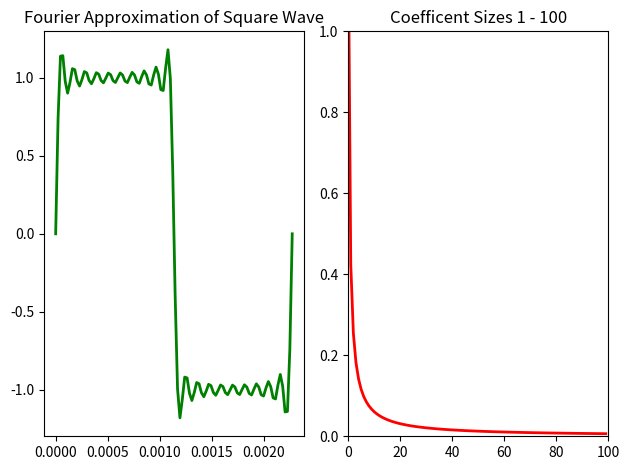

Here is the Python script that generated this plot:
"""
Created on Tue Jul 26 19:18:31 2022
[redacted]

Figure 1.6. Fourier series approximation of a square wave with 10 nonzero
coefficients in the left panel. In the right panel, the magnitude of the first
100 non zero coefficients of the Fourier approximation.

Jesus died for sinners
"""

import sys,os

sys.path.append(os.path.join(os.getcwd(),'python'))
print(os.getcwd())

import numpy as np
import matplotlib.pyplot as plt

N = 20
f = 440
T = 1/f
t = np.linspace(0,T,100)
x = np.zeros(len(t))

# Fourier series calculation
for k in range(1,N+1,2):
    x += (4/(k*np.pi))*np.sin(2*np.pi*k*t/T)

plt.figure()
plt.subplot(1,2,1)
plt.plot(t,x,'g-',lw = 2)
plt.title('Fourier Approximation of Square Wave')


b = np.zeros(100,)

# Fourier series coefficient approximation
for k in range(1,201,2):
    i = int((k-1)/2)
    b[i] = 4/(k*np.pi)
    
plt.subplot(1,2,2)
plt.plot(b,'r-',lw = 2)
plt.title('Coefficent Sizes 1 - 100')
plt.ylim(0,1)
plt.xlim(0,100)
plt.tight_layout()